Dataset: Durian_Leaf_Diseases (GitHub, tmai110605/DurianLeafDisease). Classes: algal, allocaridara attack, blight, healthy, phomopsis.

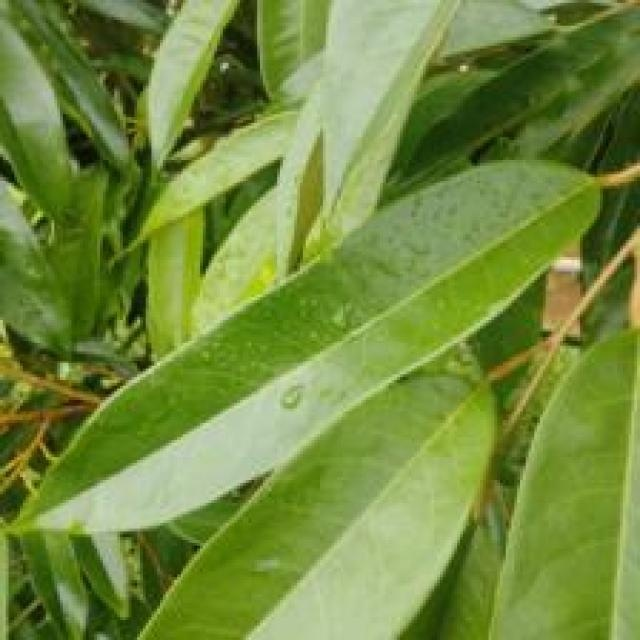
Label: healthy

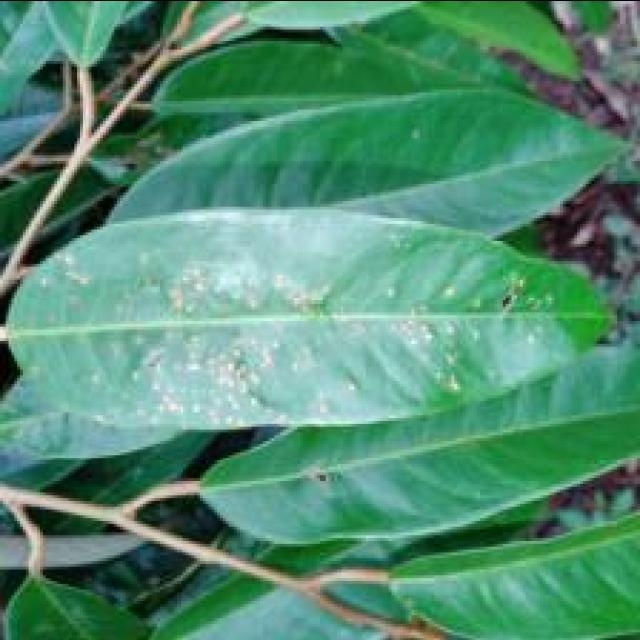
Label: allocaridara attack

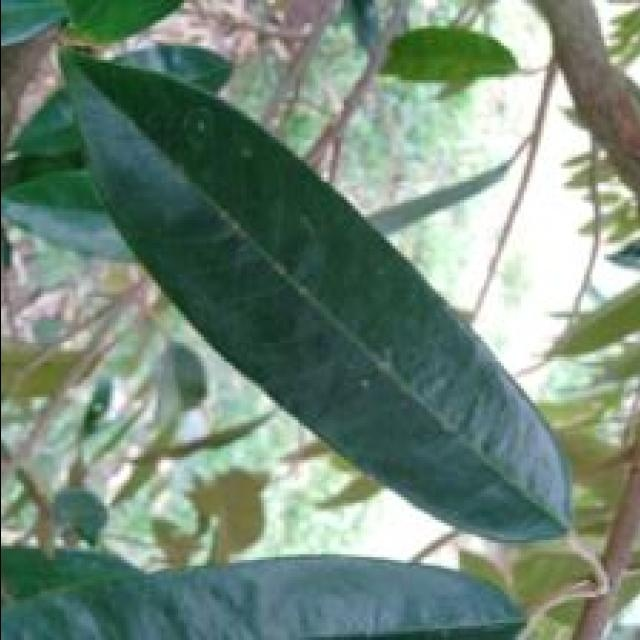
Label: algal

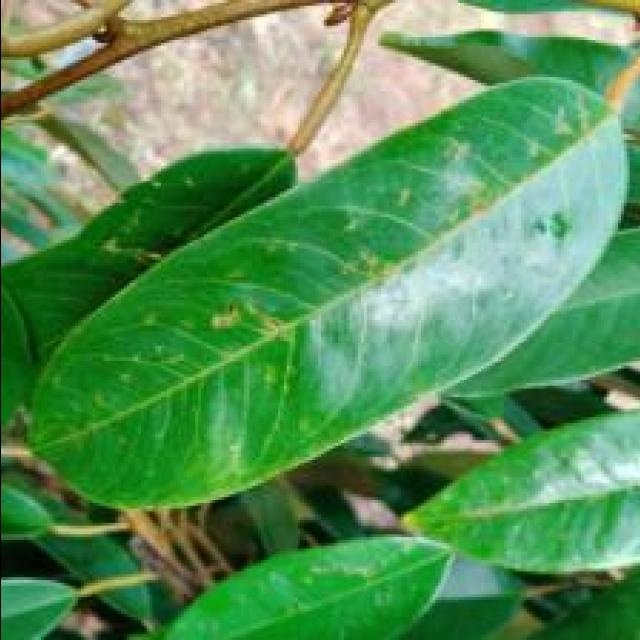
Label: allocaridara attack

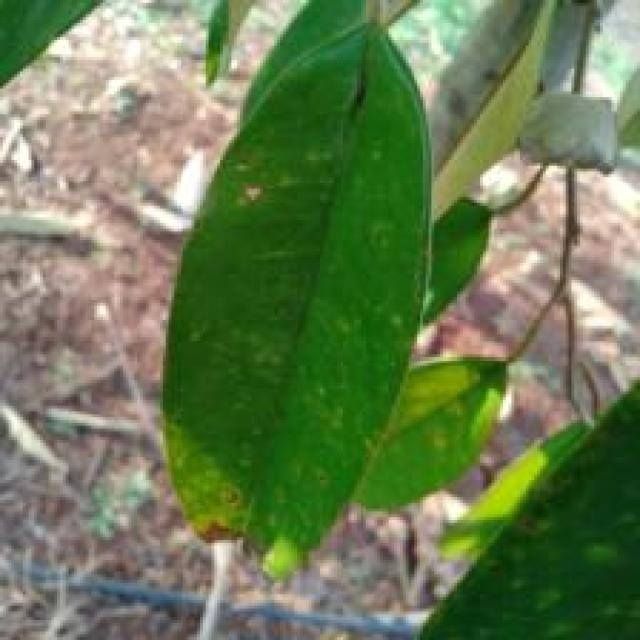
Label: phomopsis

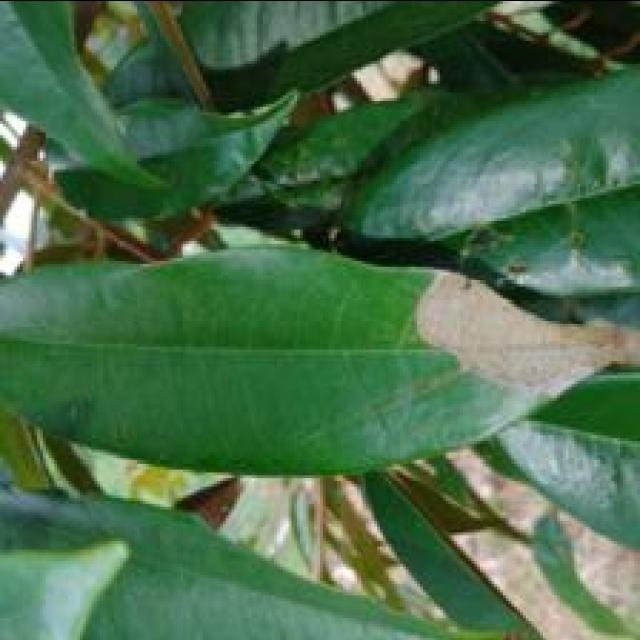
Label: blight
